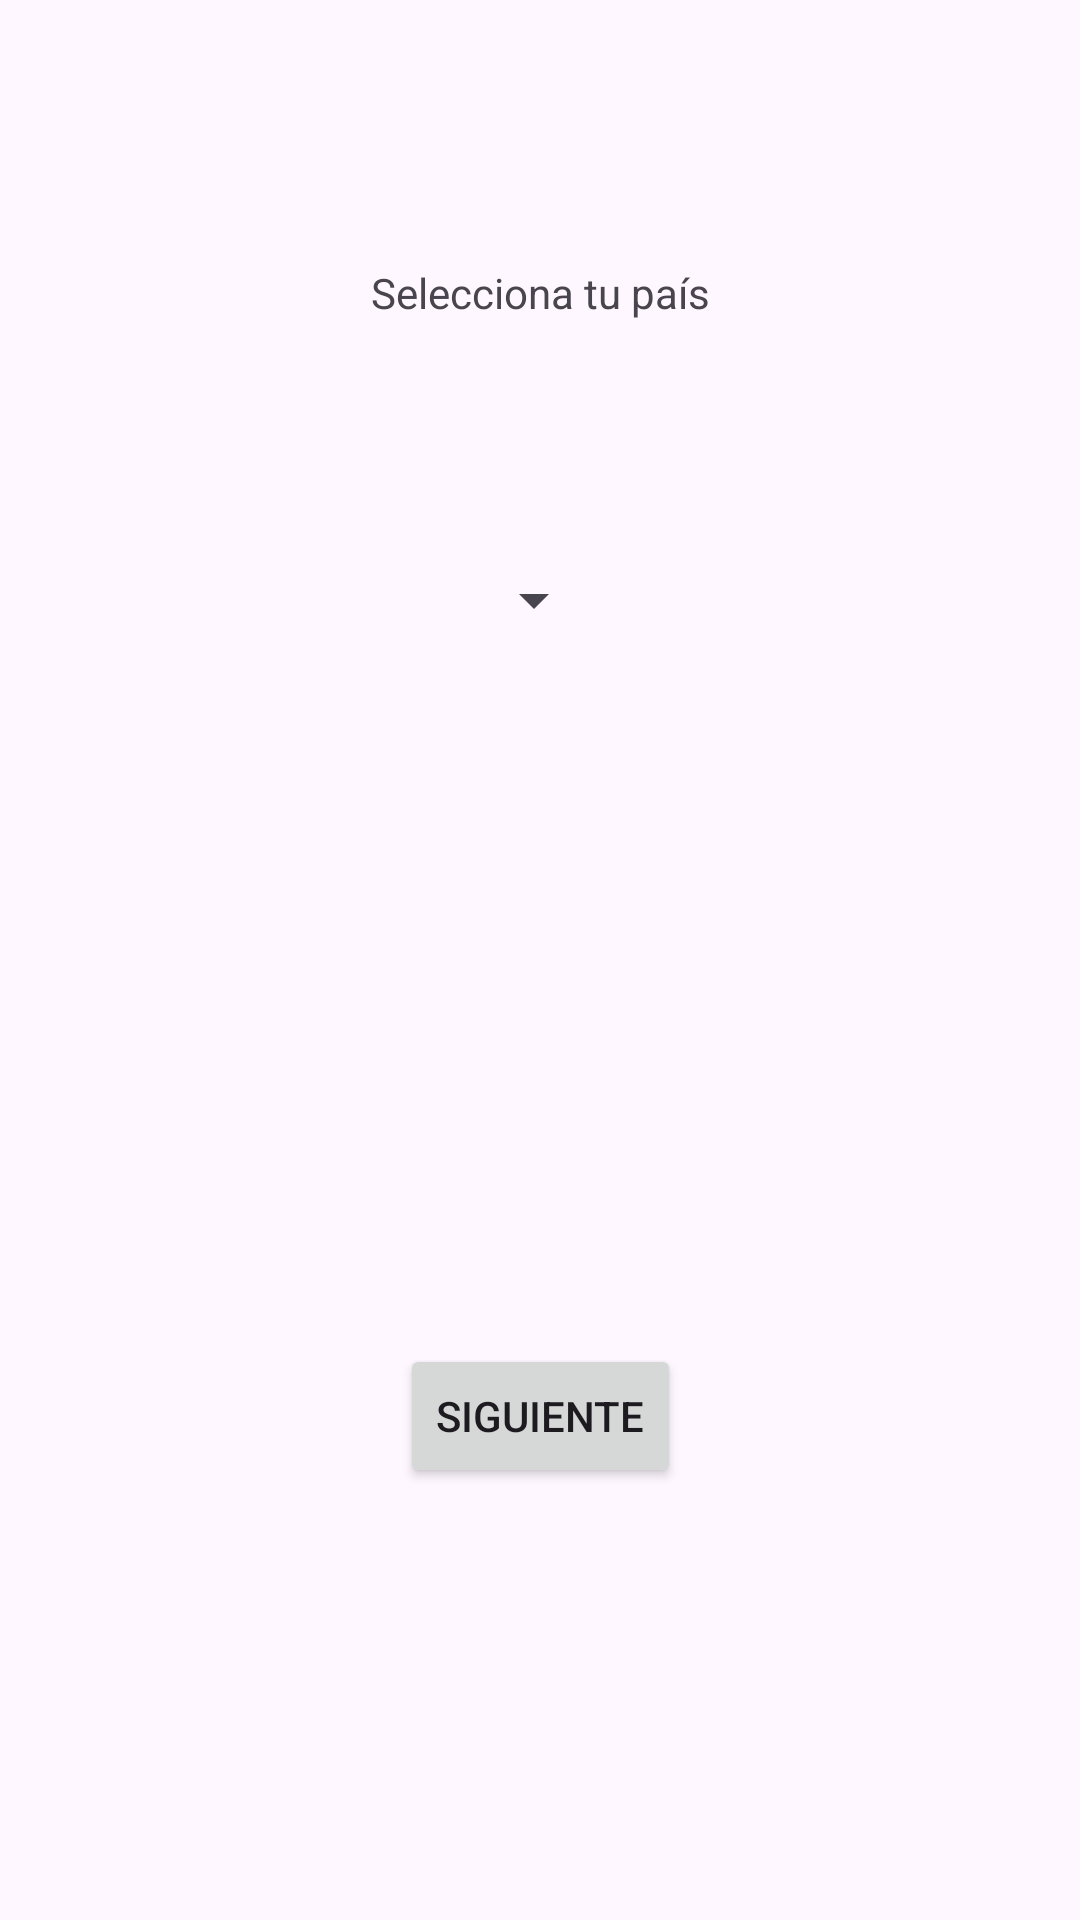

The Android layout XML behind this screen, and the referenced resources:
<!-- AndroidManifest.xml: application theme Theme.App -->
<!-- res/layout/activity_main.xml -->
<?xml version="1.0" encoding="utf-8"?>
<androidx.constraintlayout.widget.ConstraintLayout
		xmlns:android="http://schemas.android.com/apk/res/android"
		xmlns:tools="http://schemas.android.com/tools"
		xmlns:app="http://schemas.android.com/apk/res-auto"
		android:layout_width="match_parent"
		android:layout_height="match_parent"
		tools:context=".MainActivity">

	<TextView
			android:id="@+id/select_country"
			android:layout_width="wrap_content"
			android:layout_height="wrap_content"
			android:text="@string/country_select_text"
			app:layout_constraintTop_toTopOf="parent"
			app:layout_constraintStart_toStartOf="parent"
			app:layout_constraintEnd_toEndOf="parent"
			android:layout_marginTop="88dp" app:layout_constraintHorizontal_bias="0.501"/>
	<Spinner
			android:id="@+id/country_list_spinner"
			android:layout_width="wrap_content"
			android:layout_height="wrap_content"
			app:layout_constraintStart_toStartOf="parent"
			app:layout_constraintEnd_toEndOf="parent"
			app:layout_constraintBottom_toTopOf="@id/submit_button"
			android:layout_marginTop="16dp"
			android:layout_marginBottom="236dp" app:layout_constraintHorizontal_bias="0.494"
			app:layout_constraintVertical_bias="0.26"/>
	<Button
			android:id="@+id/submit_button"
			android:layout_width="wrap_content"
			android:layout_height="wrap_content"
			android:text="@string/submit_button"
			app:layout_constraintBottom_toBottomOf="parent"
			app:layout_constraintStart_toStartOf="parent"
			app:layout_constraintEnd_toEndOf="parent"
			android:layout_marginBottom="144dp"/>

</androidx.constraintlayout.widget.ConstraintLayout>
<!-- resources referenced by this layout -->
<resources>
  <string name="country_select_text" translatable="true">Selecciona tu país</string>
  <string name="submit_button" translatable="true">Siguiente</string>
  <style name="Theme.App" parent="Base.Theme.App" />
  <style name="Base.Theme.App" parent="Theme.Material3.DayNight.NoActionBar">
  		
  		
  	</style>
</resources>
